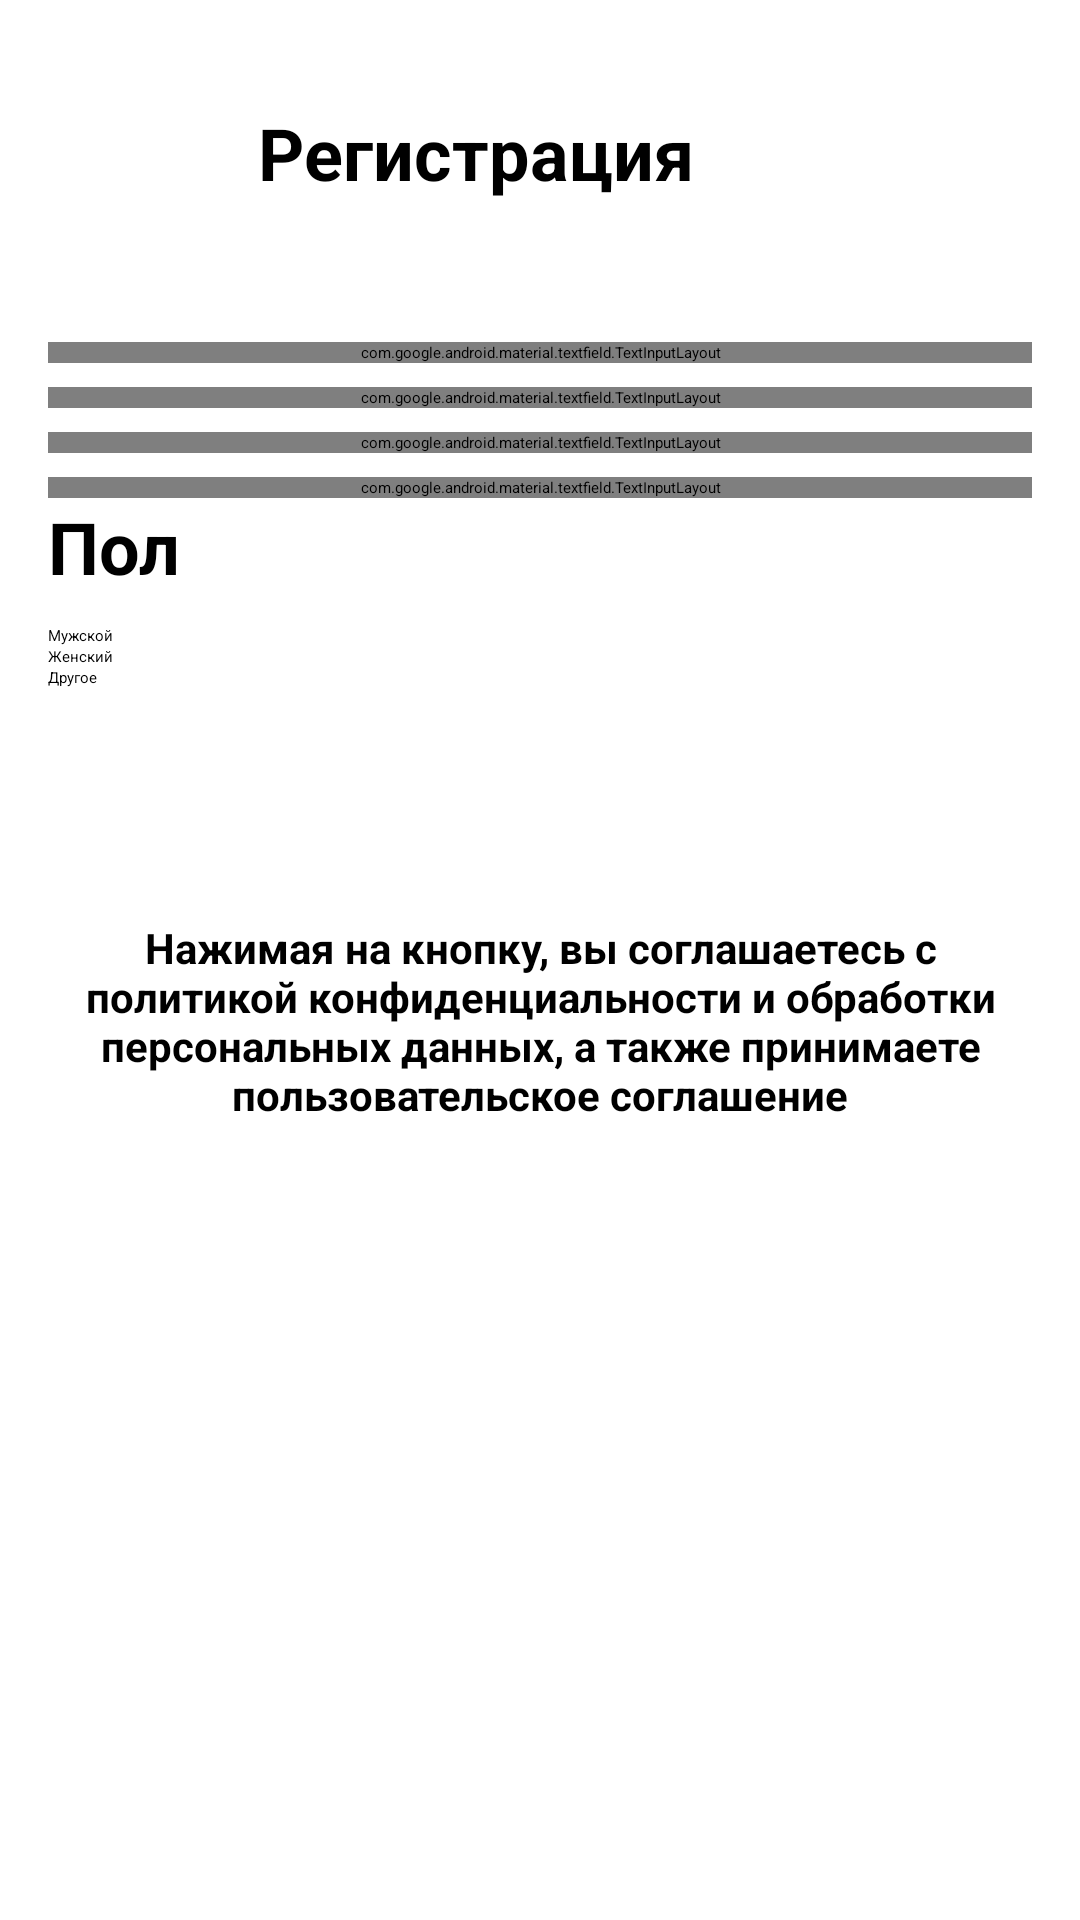

Reconstruct the res/layout file that produces this screen, plus the resources it refers to.
<!-- AndroidManifest.xml: application theme Theme.HelloWorld -->
<!-- res/layout/activity_page_register.xml -->
<?xml version="1.0" encoding="utf-8"?>
<androidx.constraintlayout.widget.ConstraintLayout
    xmlns:android="http://schemas.android.com/apk/res/android"
    xmlns:app="http://schemas.android.com/apk/res-auto"
    xmlns:tools="http://schemas.android.com/tools"
    android:layout_width="match_parent"
    android:layout_height="match_parent"
    style="@style/ConstraintLDefault">


    <androidx.appcompat.widget.Toolbar
        android:id="@+id/headerLayout"
        android:layout_width="0dp"
        android:layout_height="wrap_content"
        app:layout_constraintEnd_toEndOf="parent"
        app:layout_constraintStart_toStartOf="parent"
        app:layout_constraintTop_toTopOf="parent">

        <Button
            android:id="@+id/imgBackarr"
            style="@style/imgBackArr"
            app:layout_constraintStart_toStartOf="@+id/headerLayout"
            app:layout_constraintTop_toTopOf="@+id/headerLayout" />

        <TextView
            style="@style/TitleToolbarTextView"
            android:text="Регистрация" />


    </androidx.appcompat.widget.Toolbar>

    <LinearLayout
        android:id="@+id/fillInputs"
        android:layout_width="0dp"
        android:layout_height="wrap_content"
        android:orientation="vertical"
        android:layout_marginTop="20dp"
        app:layout_constraintEnd_toEndOf="parent"
        app:layout_constraintStart_toStartOf="parent"
        app:layout_constraintTop_toBottomOf="@id/headerLayout"
        app:layout_constraintBottom_toTopOf="@id/genderTitle">
        
        <com.google.android.material.textfield.TextInputLayout
            android:layout_width="match_parent"
            android:layout_height="wrap_content"
            android:layout_marginTop="8dp" >

            <com.google.android.material.textfield.TextInputEditText
                android:background="@drawable/edit_text_border"
                android:layout_width="match_parent"
                android:layout_height="wrap_content"
                android:inputType="text"
                android:hint="Логин"/>

        </com.google.android.material.textfield.TextInputLayout>

        <com.google.android.material.textfield.TextInputLayout
            android:layout_width="match_parent"
            android:layout_height="wrap_content"
            android:layout_marginTop="8dp" >

            <com.google.android.material.textfield.TextInputEditText
                android:background="@drawable/edit_text_border"
                android:layout_width="match_parent"
                android:layout_height="wrap_content"
                android:inputType="text"
                android:hint="Имя или никнейм"/>

        </com.google.android.material.textfield.TextInputLayout>

        <com.google.android.material.textfield.TextInputLayout
            android:layout_width="match_parent"
            android:layout_height="wrap_content"
            android:layout_marginTop="8dp" >

            <com.google.android.material.textfield.TextInputEditText
                android:background="@drawable/edit_text_border"
                android:layout_width="match_parent"
                android:layout_height="wrap_content"
                android:inputType="textPassword"
                android:hint="Пароль"/>

        </com.google.android.material.textfield.TextInputLayout>

        <com.google.android.material.textfield.TextInputLayout
            android:layout_width="match_parent"
            android:layout_height="wrap_content"
            android:layout_marginTop="8dp" >

            <com.google.android.material.textfield.TextInputEditText
                android:background="@drawable/edit_text_border"
                android:layout_width="match_parent"
                android:layout_height="wrap_content"
                android:inputType="textPassword"
                android:hint="Повторите пароль"/>

        </com.google.android.material.textfield.TextInputLayout>

    </LinearLayout>
    
    <TextView
        android:id="@+id/genderTitle"
        style="@style/TitleToolbarTextView"
        android:text="Пол"
        android:layout_marginTop="30dp"
        android:layout_marginBottom="10dp"
        app:layout_constraintTop_toBottomOf="@id/genderTitle"
        app:layout_constraintStart_toStartOf="parent"
        app:layout_constraintBottom_toTopOf="@id/radioGroup"/>

    <RadioGroup
        android:id="@+id/radioGroup"
        android:layout_width="match_parent"
        android:layout_height="wrap_content"
        android:orientation="vertical"

        app:layout_constraintTop_toBottomOf="@id/genderTitle"
        app:layout_constraintStart_toStartOf="parent"
        app:layout_constraintEnd_toEndOf="parent"
        app:layout_constraintBottom_toTopOf="@id/regButton">

        <RadioButton
            android:id="@+id/maleRB"
            style="@style/radioButton"
            android:text="Мужской" />

        <RadioButton
            android:id="@+id/femaleRB"
            style="@style/radioButton"
            android:text="Женский" />

        <RadioButton
            android:id="@+id/otherRB"
            style="@style/radioButton"

            android:checked="true"
            android:text="Другое" />
    </RadioGroup>

    <Button
        android:id="@+id/regButton"
        style="@style/MatButtons"
        android:text="Зарегистрироваться"
        android:layout_marginTop="5dp"
        app:cornerRadius="30dp"
        app:layout_constraintTop_toBottomOf="@id/radioGroup"
        app:layout_constraintStart_toStartOf="parent"
        app:layout_constraintEnd_toEndOf="parent"
        app:layout_constraintBottom_toTopOf="@id/Agreement" />

    <TextView
        android:id="@+id/Agreement"
        style="@style/LinkTextView"
        android:layout_marginTop="15dp"
        android:text="Нажимая на кнопку, вы соглашаетесь с политикой конфиденциальности и обработки персональных данных, а также принимаете пользовательское соглашение"
        android:gravity="center"
        android:textSize="14sp"
        app:layout_constraintTop_toBottomOf="@id/regButton"
        app:layout_constraintStart_toStartOf="parent"
        app:layout_constraintEnd_toEndOf="parent" />

</androidx.constraintlayout.widget.ConstraintLayout>
<!-- resources referenced by this layout -->
<resources>
  <!-- drawable edit_text_border (drawable) -->
  <?xml version="1.0" encoding="utf-8"?>
  <selector xmlns:android="http://schemas.android.com/apk/res/android">
      <item android:state_focused="true">
          <shape android:shape="rectangle">
              <stroke
                  android:width="1dp"
                  android:color="@color/purple_500" />
              <solid android:color="@android:color/transparent" />
              <corners android:radius="4dp" />
          </shape>
      </item>
  
      <item>
          <shape android:shape="rectangle">
              <stroke
                  android:width="1dp"
                  android:color="@color/black" />
              <solid android:color="@android:color/transparent" />
              <corners android:radius="4dp" />
          </shape>
      </item>
  </selector>
  <style name="ConstraintLDefault">
          <item name="android:background">@color/white</item>
          <item name="android:padding">16dp</item>
          <item name="android:layout_width">match_parent</item>
          <item name="android:layout_height">match_parent</item>
      </style>
  <style name="LinkTextView">
          <item name="android:layout_width">wrap_content</item>
          <item name="android:layout_height">wrap_content</item>
          <item name="android:textStyle">bold</item>
          <item name="android:textSize">20sp</item>
      </style>
  <style name="MatButtons">
          <item name="android:textStyle">bold</item>
          <item name="textAllCaps">false</item>
          <item name="android:textSize">20sp</item>
          <item name="android:textColor">@color/white</item>
          <item name="android:backgroundTint">@color/purple_500</item>
          <item name="android:padding">15dp</item>
          <item name="android:layout_height">wrap_content</item>
          <item name="android:layout_width">300dp</item>
      </style>
  <style name="TitleToolbarTextView">
          <item name="android:layout_width">wrap_content</item>
          <item name="android:layout_height">wrap_content</item>
          <item name="android:textColor">@color/black</item>
          <item name="android:textSize">24sp</item>
          <item name="android:textStyle">bold</item>
      </style>
  <style name="imgBackArr">
          <item name="android:layout_margin">20dp</item>
          <item name="android:layout_width">30dp</item>
          <item name="android:layout_height">30dp</item>
          <item name="android:background">@drawable/backarrow</item>
      </style>
  <style name="radioButton">
          <item name="buttonTint">@color/purple_500</item>
          <item name="android:checked">false</item>
      </style>
  <color name="purple_500">#FF6200EE</color>
  <color name="black">#FF000000</color>
  <color name="white">#FFFFFFFF</color>
</resources>
